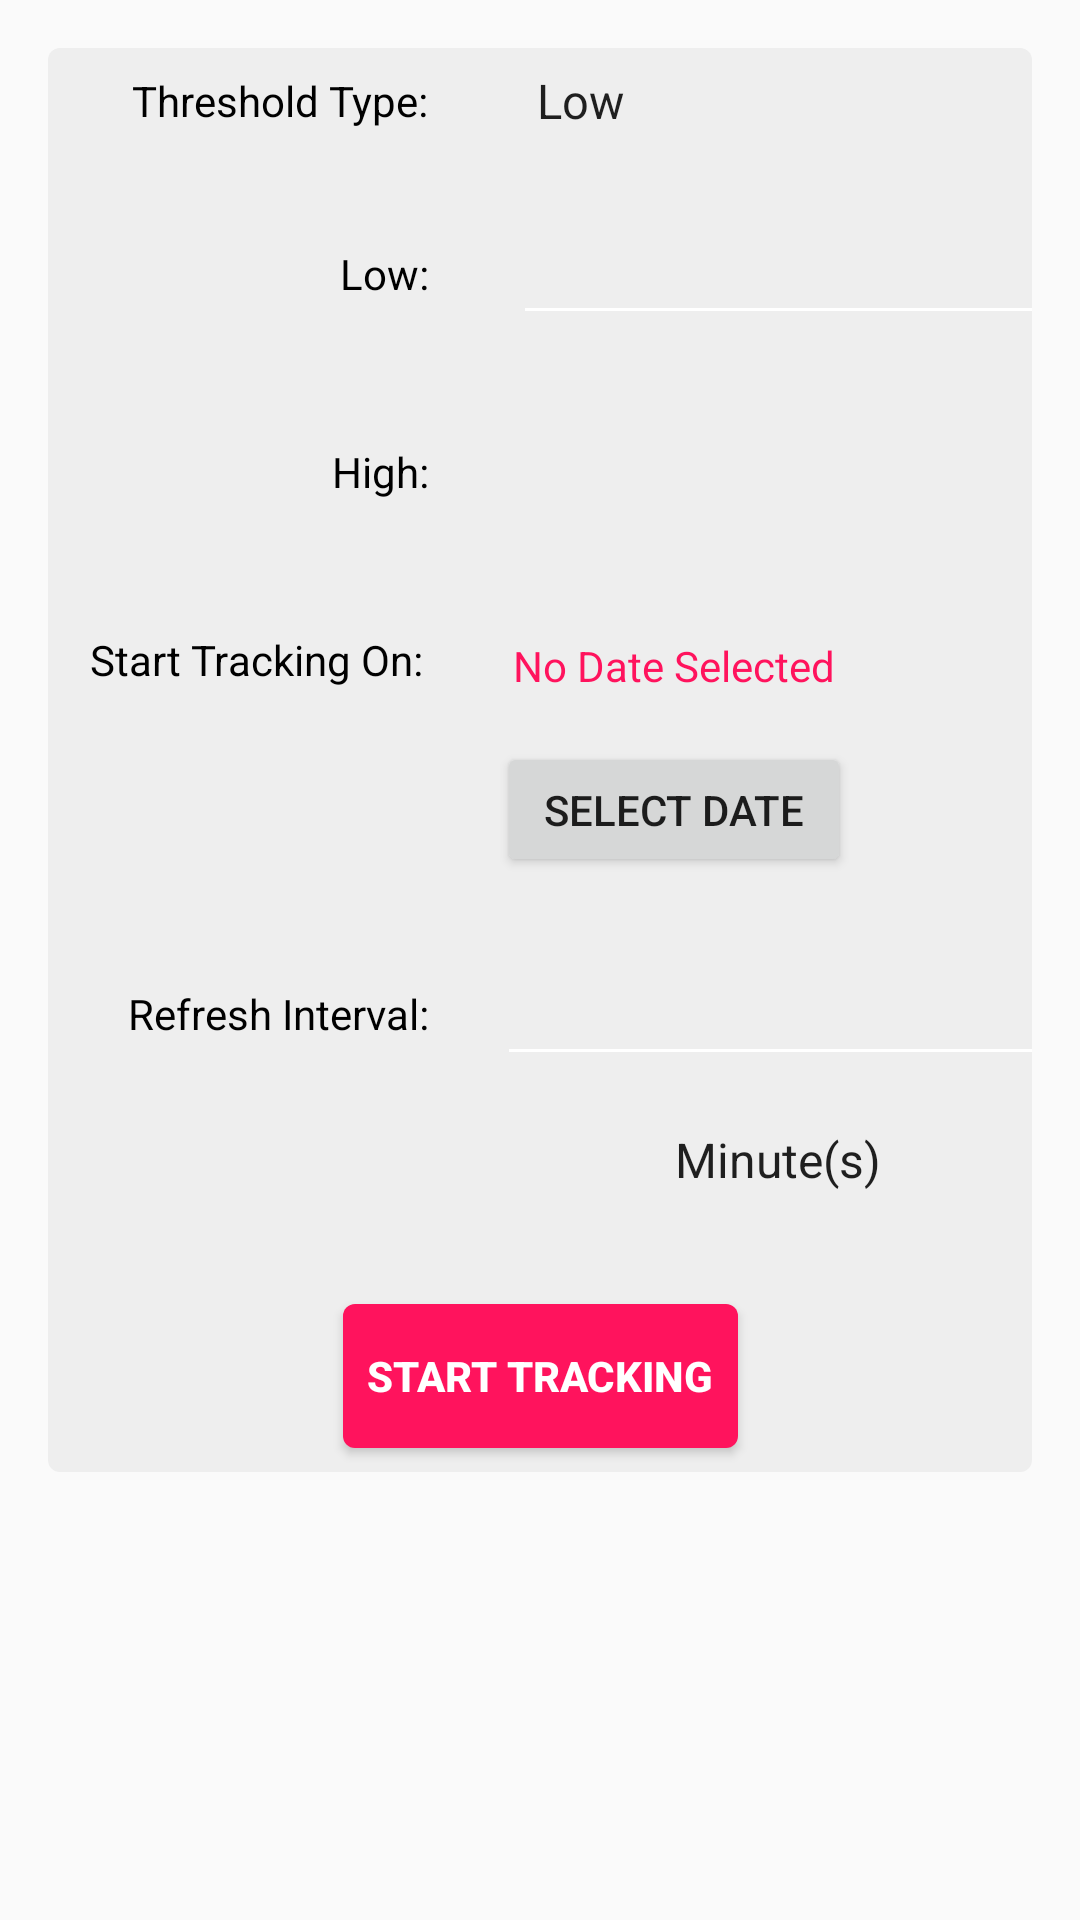

Reconstruct the res/layout file that produces this screen, plus the resources it refers to.
<!-- AndroidManifest.xml: application theme AppTheme -->
<!-- res/layout/fragment_track_detail.xml -->
<?xml version="1.0" encoding="utf-8"?>
<ScrollView
    xmlns:android="http://schemas.android.com/apk/res/android"
    xmlns:app="http://schemas.android.com/apk/res-auto"
    xmlns:tools="http://schemas.android.com/tools"
    android:layout_width="match_parent"
    android:layout_height="match_parent">

    <androidx.constraintlayout.widget.ConstraintLayout
        android:layout_width="match_parent"
        android:layout_height="match_parent"
        android:padding="16dp"
        tools:context=".TrackDetailFragment">

        <androidx.constraintlayout.widget.Group
            android:id="@+id/group"
            android:layout_width="0dp"
            android:layout_height="0dp"
            android:background="@drawable/card_secondary_background"
            app:constraint_referenced_ids="txtType, spinnerType, txtLblLow, etLow, txtLblHigh, etHigh
            , txtLblStartDate, btnStartDate, txtDateSelected, txtLblInterval, etInterval, spinnerInterval, btnFinish"
            app:layout_constraintBottom_toBottomOf="parent"
            app:layout_constraintEnd_toEndOf="parent"
            app:layout_constraintStart_toStartOf="parent"
            app:layout_constraintTop_toTopOf="parent" />

        <TextView
            android:id="@+id/txtType"
            android:layout_width="wrap_content"
            android:layout_height="wrap_content"
            android:layout_marginStart="28dp"
            android:layout_marginTop="8dp"
            android:text="Threshold Type:"
            android:textColor="@color/textOnPrimary"
            app:layout_constraintStart_toStartOf="parent"
            app:layout_constraintTop_toTopOf="parent" />

        <Spinner
            android:id="@+id/spinnerType"
            android:layout_width="wrap_content"
            android:layout_height="wrap_content"
            android:layout_marginStart="28dp"
            android:entries="@array/threshold_tyes"
            app:layout_constraintBottom_toBottomOf="@+id/txtType"
            app:layout_constraintStart_toEndOf="@+id/txtType"
            app:layout_constraintTop_toTopOf="@+id/txtType" />

        <TextView
            android:id="@+id/txtLblLow"
            android:layout_width="wrap_content"
            android:layout_height="wrap_content"
            android:layout_marginTop="36dp"
            android:text="Low:"
            android:textColor="@color/textOnPrimary"
            app:layout_constraintEnd_toEndOf="@+id/txtType"
            app:layout_constraintTop_toBottomOf="@+id/spinnerType" />

        <EditText
            android:id="@+id/etLow"
            android:layout_width="184dp"
            android:layout_height="wrap_content"
            android:layout_marginStart="28dp"
            android:inputType="numberDecimal"
            app:layout_constraintBottom_toBottomOf="@+id/txtLblLow"
            app:layout_constraintStart_toEndOf="@+id/txtLblLow"
            app:layout_constraintTop_toTopOf="@+id/txtLblLow" />

        <TextView
            android:id="@+id/txtLblHigh"
            android:layout_width="wrap_content"
            android:layout_height="wrap_content"
            android:layout_marginTop="36dp"
            android:text="High:"
            android:textColor="@color/textOnPrimary"
            android:visibility="visible"
            app:layout_constraintEnd_toEndOf="@+id/txtLblLow"
            app:layout_constraintTop_toBottomOf="@+id/etLow" />

        <EditText
            android:id="@+id/etHigh"
            android:layout_width="184dp"
            android:layout_height="wrap_content"
            android:layout_marginStart="28dp"
            android:layout_marginTop="48dp"
            android:inputType="numberDecimal"
            android:visibility="visible"
            app:layout_constraintBottom_toBottomOf="@+id/txtLblHigh"
            app:layout_constraintStart_toEndOf="@+id/txtLblHigh"
            app:layout_constraintTop_toTopOf="@+id/txtLblHigh"
            app:layout_constraintVertical_bias="0.734" />

        <TextView
            android:id="@+id/txtLblStartDate"
            android:layout_width="113dp"
            android:layout_height="23dp"
            android:layout_marginTop="36dp"
            android:text="Start Tracking On:"
            android:textColor="@color/textOnPrimary"
            app:layout_constraintEnd_toEndOf="@+id/txtLblHigh"
            app:layout_constraintTop_toBottomOf="@+id/etHigh" />

        <Button
            android:id="@+id/btnStartDate"
            android:layout_width="118dp"
            android:layout_height="45dp"
            android:layout_marginTop="16dp"
            android:text="Select Date"
            app:layout_constraintEnd_toEndOf="@+id/txtDateSelected"
            app:layout_constraintStart_toStartOf="@+id/txtDateSelected"
            app:layout_constraintTop_toBottomOf="@+id/txtDateSelected" />

        <TextView
            android:id="@+id/txtDateSelected"
            android:layout_width="wrap_content"
            android:layout_height="wrap_content"
            android:layout_marginStart="28dp"
            android:text="No Date Selected"
            android:textColor="@color/redAccentPrimary"
            app:layout_constraintBottom_toBottomOf="@+id/txtLblStartDate"
            app:layout_constraintStart_toEndOf="@+id/txtLblStartDate"
            app:layout_constraintTop_toTopOf="@+id/txtLblStartDate" />

        <TextView
            android:id="@+id/txtLblInterval"
            android:layout_width="wrap_content"
            android:layout_height="wrap_content"
            android:layout_marginTop="36dp"
            android:text="Refresh Interval:"
            android:textColor="@color/textOnPrimary"
            app:layout_constraintEnd_toEndOf="@+id/txtLblStartDate"
            app:layout_constraintTop_toBottomOf="@+id/btnStartDate" />

        <EditText
            android:id="@+id/etInterval"
            android:layout_width="184dp"
            android:layout_height="wrap_content"
            android:inputType="number"
            app:layout_constraintBottom_toBottomOf="@+id/txtLblInterval"
            app:layout_constraintStart_toStartOf="@+id/btnStartDate"
            app:layout_constraintTop_toTopOf="@+id/txtLblInterval" />

        <Spinner
            android:id="@+id/spinnerInterval"
            android:layout_width="wrap_content"
            android:layout_height="wrap_content"
            android:layout_marginTop="16dp"
            android:entries="@array/interval"

            app:layout_constraintEnd_toEndOf="@+id/etInterval"
            app:layout_constraintTop_toBottomOf="@+id/etInterval" />

        <Button
            android:id="@+id/btnFinish"
            android:layout_width="wrap_content"
            android:layout_height="wrap_content"
            android:layout_marginTop="36dp"
            android:layout_marginBottom="8dp"
            android:padding="8dp"
            android:text="Start Tracking"
            android:textStyle="bold"
            android:textColor="@color/textOnSecondary"
            android:background="@drawable/red_button_background"
            app:layout_constraintBottom_toBottomOf="@+id/group"
            app:layout_constraintEnd_toEndOf="parent"
            app:layout_constraintStart_toStartOf="parent"
            app:layout_constraintTop_toBottomOf="@+id/spinnerInterval" />


    </androidx.constraintlayout.widget.ConstraintLayout>
</ScrollView>
<!-- resources referenced by this layout -->
<resources>
  <string-array name="interval">
          <item>Minute(s)</item>
          <item>Hour(s)</item>
          <item>Day(s)</item>
          <item>Week(s)</item>
      </string-array>
  <string-array name="threshold_tyes">
          <item>Low</item>
          <item>High</item>
          <item>Low and High</item>
      </string-array>
  <color name="redAccentPrimary">#FF135D</color>
  <color name="textOnPrimary">#000000</color>
  <color name="textOnSecondary">#ffffff</color>
  <!-- drawable card_secondary_background (drawable) -->
  <?xml version="1.0" encoding="utf-8"?>
  <shape xmlns:android="http://schemas.android.com/apk/res/android"
      android:shape="rectangle">
      <solid
          android:color="@color/colorWhitePrimary"/>
      <corners
          android:radius="4dp"/>
  
  </shape>
  <!-- drawable red_button_background (drawable) -->
  <?xml version="1.0" encoding="utf-8"?>
  <shape xmlns:android="http://schemas.android.com/apk/res/android"
      android:shape="rectangle">
      <solid
          android:color="@color/redAccentPrimary"/>
      <corners
          android:radius="4dp"/>
  
  </shape>
  <style name="AppTheme" parent="Theme.AppCompat.Light.NoActionBar">
          
          <item name="colorPrimary">@color/colorPrimary</item>
  
          <item name="android:textColorSecondary">@color/colorWhiteLight</item>
  
          <item name="colorPrimaryDark">#000000</item>
          <item name="colorAccent">#FF135D</item>
      </style>
  <color name="colorWhitePrimary">#eeeeee</color>
  <color name="colorPrimary">#c5cae9</color>
  <color name="colorWhiteLight">#ffffff</color>
</resources>
